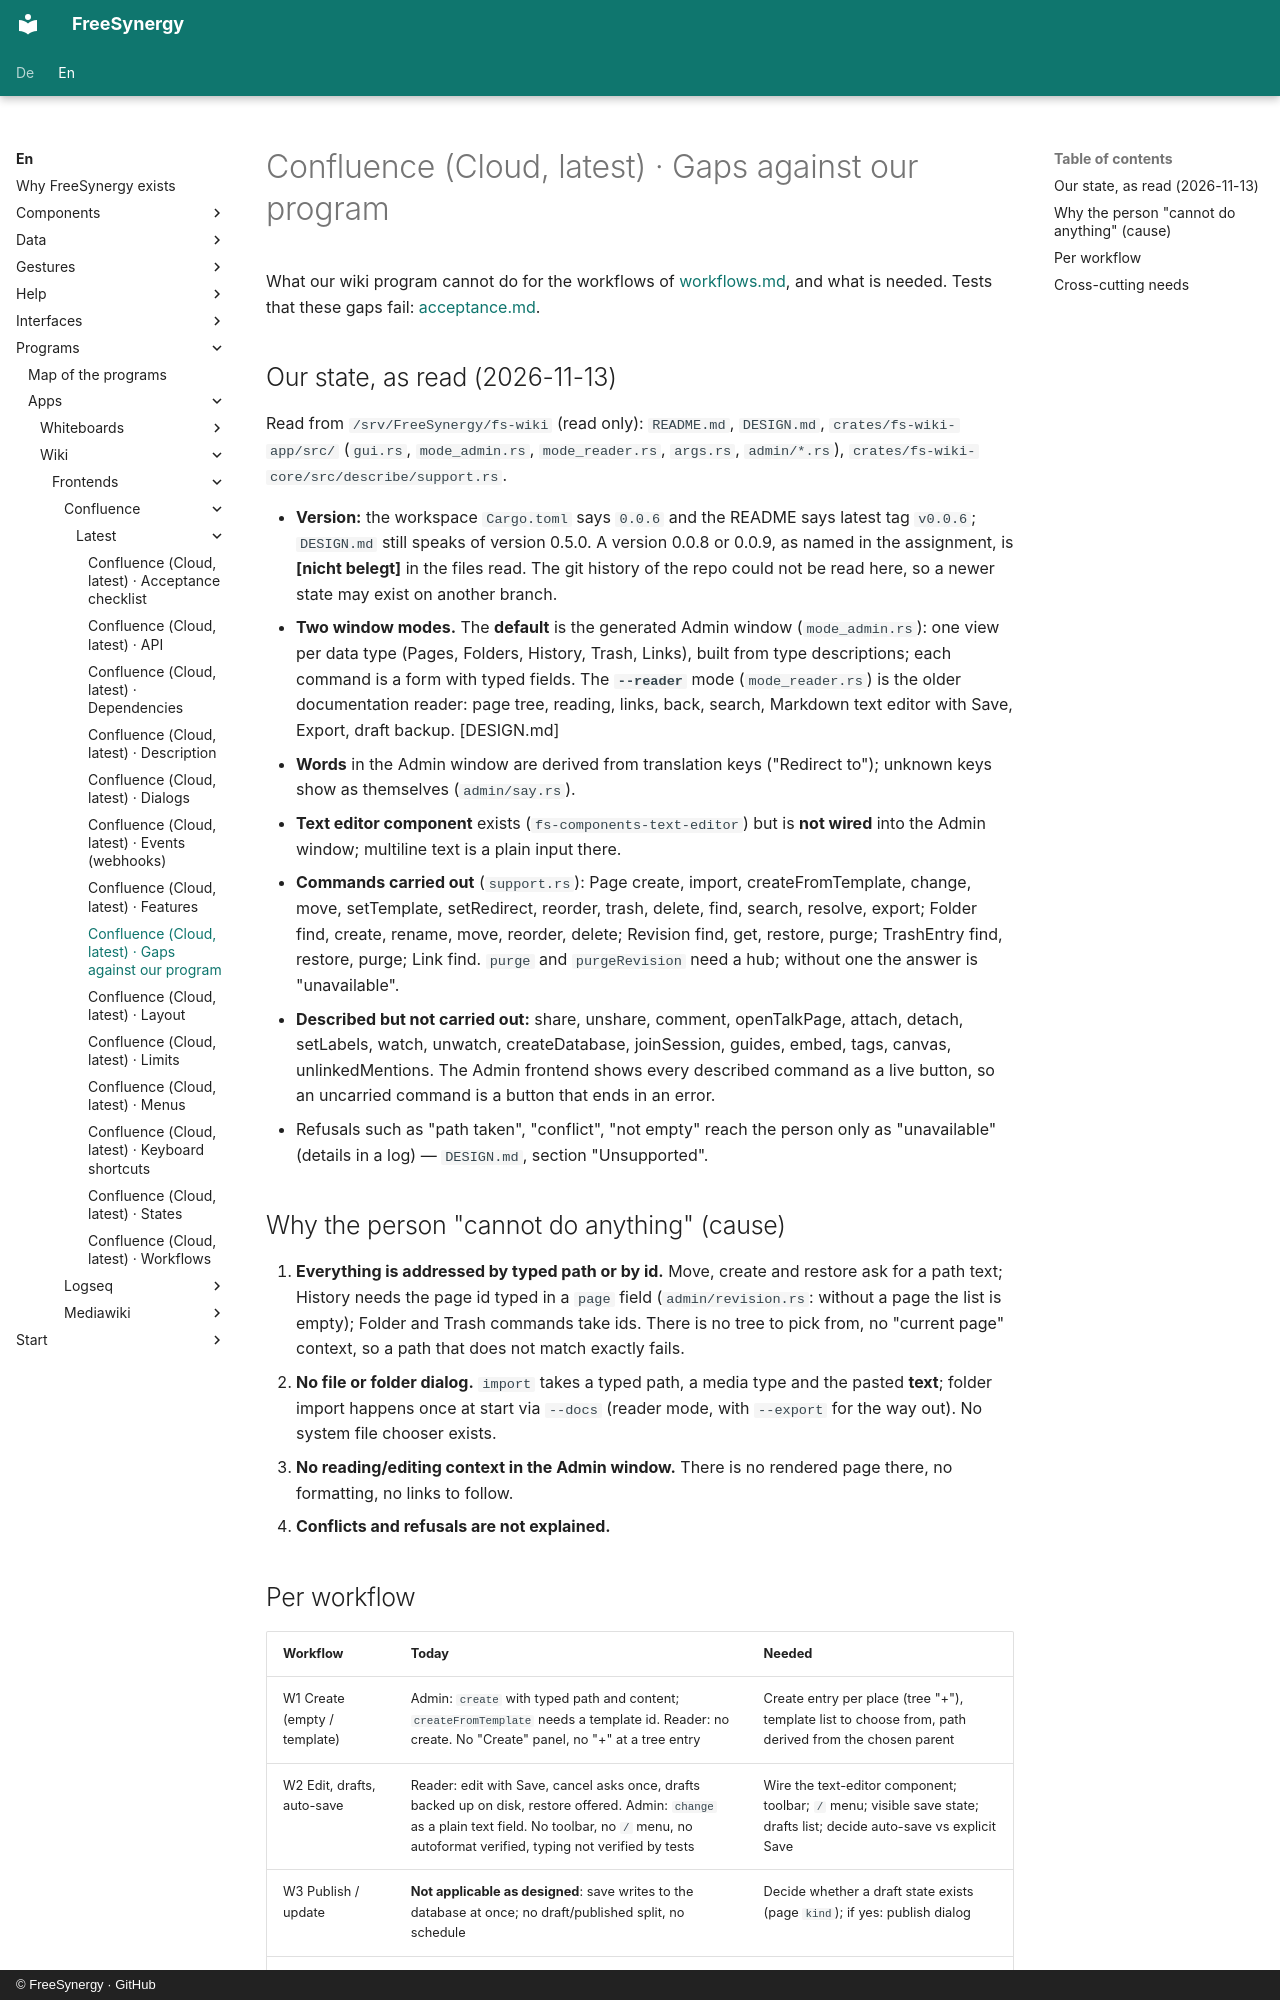

repository: FreeSynergy/fs-documentation · page: en/programs/apps/wiki/frontends/confluence/latest/gaps/index.html · generator: mkdocs · copyright: © FreeSynergy · GitHub

# Confluence (Cloud, latest) · Gaps against our program

What our wiki program cannot do for the workflows of [workflows.md](workflows.md), and what is needed. Tests that these gaps fail: [acceptance.md](acceptance.md).

## Our state, as read (2026-11-13)

Read from `/srv/FreeSynergy/fs-wiki` (read only): `README.md`, `DESIGN.md`, `crates/fs-wiki-app/src/` (`gui.rs`, `mode_admin.rs`, `mode_reader.rs`, `args.rs`, `admin/*.rs`), `crates/fs-wiki-core/src/describe/support.rs`.

- **Version:** the workspace `Cargo.toml` says `0.0.6` and the README says latest tag `v0.0.6`; `DESIGN.md` still speaks of version 0.5.0. A version 0.0.8 or 0.0.9, as named in the assignment, is **[nicht belegt]** in the files read. The git history of the repo could not be read here, so a newer state may exist on another branch.
- **Two window modes.** The **default** is the generated Admin window (`mode_admin.rs`): one view per data type (Pages, Folders, History, Trash, Links), built from type descriptions; each command is a form with typed fields. The **`--reader`** mode (`mode_reader.rs`) is the older documentation reader: page tree, reading, links, back, search, Markdown text editor with Save, Export, draft backup. [DESIGN.md]
- **Words** in the Admin window are derived from translation keys ("Redirect to"); unknown keys show as themselves (`admin/say.rs`).
- **Text editor component** exists (`fs-components-text-editor`) but is **not wired** into the Admin window; multiline text is a plain input there.
- **Commands carried out** (`support.rs`): Page create, import, createFromTemplate, change, move, setTemplate, setRedirect, reorder, trash, delete, find, search, resolve, export; Folder find, create, rename, move, reorder, delete; Revision find, get, restore, purge; TrashEntry find, restore, purge; Link find. `purge` and `purgeRevision` need a hub; without one the answer is "unavailable".
- **Described but not carried out:** share, unshare, comment, openTalkPage, attach, detach, setLabels, watch, unwatch, createDatabase, joinSession, guides, embed, tags, canvas, unlinkedMentions. The Admin frontend shows every described command as a live button, so an uncarried command is a button that ends in an error.
- Refusals such as "path taken", "conflict", "not empty" reach the person only as "unavailable" (details in a log) — `DESIGN.md`, section "Unsupported".

## Why the person "cannot do anything" (cause)

1. **Everything is addressed by typed path or by id.** Move, create and restore ask for a path text; History needs the page id typed in a `page` field (`admin/revision.rs`: without a page the list is empty); Folder and Trash commands take ids. There is no tree to pick from, no "current page" context, so a path that does not match exactly fails.
2. **No file or folder dialog.** `import` takes a typed path, a media type and the pasted **text**; folder import happens once at start via `--docs` (reader mode, with `--export` for the way out). No system file chooser exists.
3. **No reading/editing context in the Admin window.** There is no rendered page there, no formatting, no links to follow.
4. **Conflicts and refusals are not explained.**
